The GitHub repository DeepTrackAI/holo2bright_dataset contains a labelled image folder "holo2bright" with 2 categories: brightfield microscopy, holography microscopy. Examples follow, each with its label.

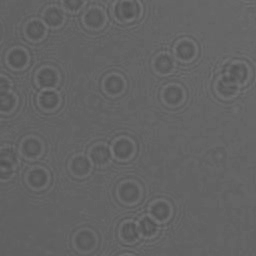
Label: holography microscopy

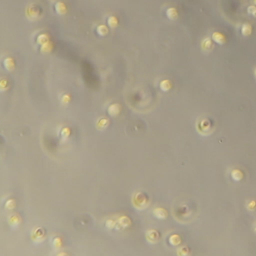
Label: brightfield microscopy

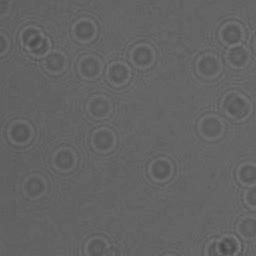
Label: holography microscopy

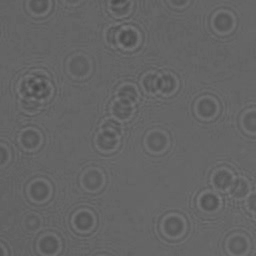
Label: holography microscopy

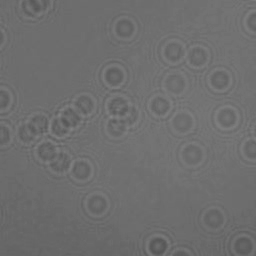
Label: holography microscopy

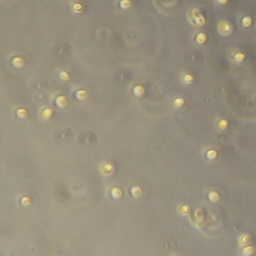
Label: brightfield microscopy
